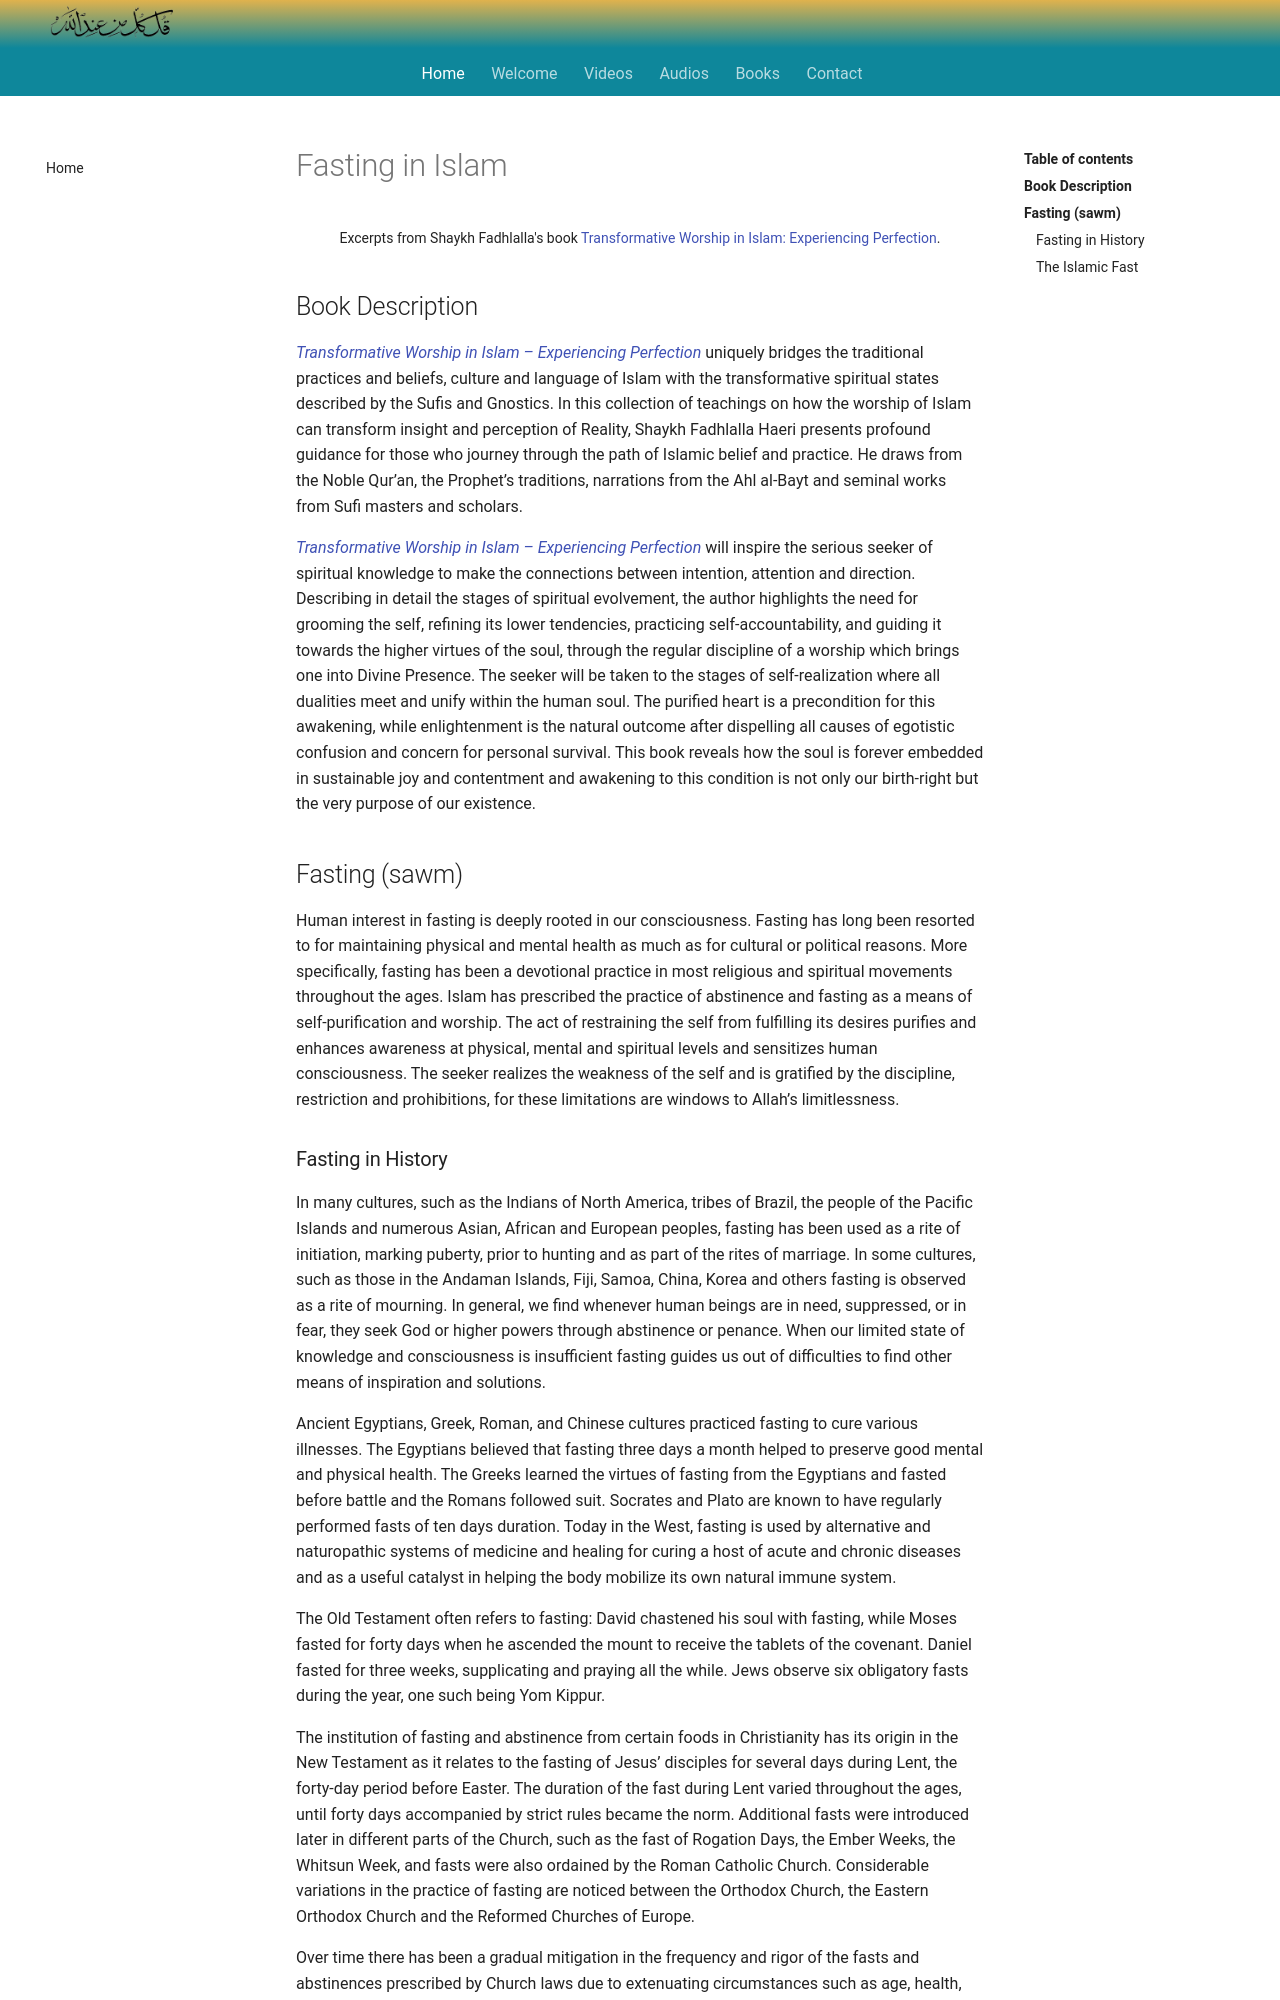

repository: SFH-Foundation/sfhfoundation · page: reflections/practice/fasting/index.html · generator: mkdocs

---
title: Fasting in Islam
description: Excerpts chosen from the book 'Transformative Woship in Islam - Experiencing Perfection", released during the month of Ramadan 2021.
image:
---

<div class="center-text">
Excerpts from Shaykh Fadhlalla's book <a href="https://zahrapublications.pub/book-TransformativeWorshipInIslam.php#bookTitle" target="_blank">Transformative Worship in Islam: Experiencing Perfection</a>.
</div>

## Book Description

_<a href="https://zahrapublications.pub/book-TransformativeWorshipInIslam.php#bookTitle" target="_blank">Transformative Worship in Islam – Experiencing Perfection_</a> uniquely bridges the traditional practices and beliefs, culture and language of Islam with the transformative spiritual states described by the Sufis and Gnostics. In this collection of teachings on how the worship of Islam can transform insight and perception of Reality, Shaykh Fadhlalla Haeri presents profound guidance for those who journey through the path of Islamic belief and practice. He draws from the Noble Qur’an, the Prophet’s traditions, narrations from the Ahl al-Bayt and seminal works
from Sufi masters and scholars.

_<a href="https://zahrapublications.pub/book-TransformativeWorshipInIslam.php#bookTitle" target="_blank">Transformative Worship in Islam – Experiencing Perfection_</a> will inspire the serious seeker of spiritual knowledge to make the connections between intention, attention and direction. Describing in detail the stages of spiritual evolvement, the author highlights the need for grooming the self, refining its lower tendencies, practicing self-accountability, and guiding it towards the higher virtues of the soul, through the regular discipline of a worship which brings one into Divine Presence. The seeker will be taken to the stages of self-realization where all dualities meet and unify within the human soul. The purified heart is a precondition for this awakening, while enlightenment is the natural outcome after dispelling all causes of egotistic confusion and concern for personal survival. This book reveals how the soul is forever embedded in sustainable joy and contentment and awakening to this condition is not only our birth-right but the very purpose of our existence.

## Fasting (sawm)

Human interest in fasting is deeply rooted in our consciousness. Fasting has long been resorted
to for maintaining physical and mental health as much as for cultural or political reasons. More
specifically, fasting has been a devotional practice in most religious and spiritual movements
throughout the ages. Islam has prescribed the practice of abstinence and fasting as a means of self-purification and worship. The act of restraining the self from fulfilling its desires purifies and enhances awareness at physical, mental and spiritual levels and sensitizes human consciousness. The seeker realizes the weakness of the self and is gratified by the discipline, restriction and prohibitions, for these limitations are windows to Allah’s limitlessness.
